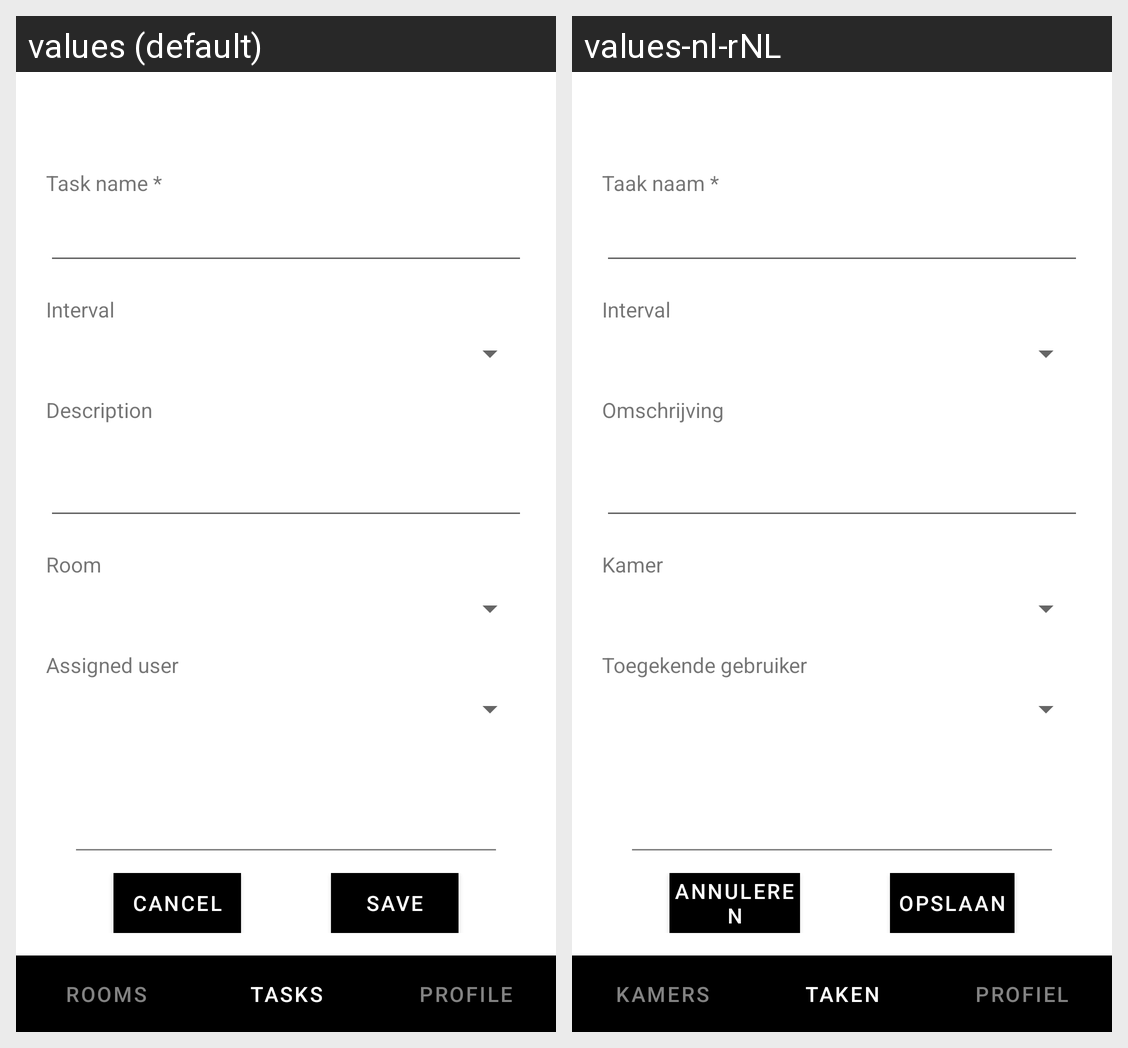

Translations of the strings shown on this Android screen, per locale in the grid:
Android screen res/layout/activity_task.xml rendered under 2 locales, left to right: values (default), values-nl-rNL. Device: Nexus 5 (rendered at 1080×1920; each locale shown at half size, 540×960, under a caption strip naming it); theme Theme.Cleaner.
Strings drawn on this screen, with the default value and each locale's value (text and hints the layout hard-codes, and strings that could not be matched under every locale, appear in the picture but are not listed):

task_name_req
  values: Task name *
  values-nl-rNL: Taak naam *

task_interval
  values: Interval
  values-nl-rNL: Interval

task_description
  values: Description
  values-nl-rNL: Omschrijving

room
  values: Room
  values-nl-rNL: Kamer

task_assigned_user
  values: Assigned user
  values-nl-rNL: Toegekende gebruiker

edit_btn_cancel
  values: Cancel
  values-nl-rNL: Annuleren

edit_btn_save
  values: Save
  values-nl-rNL: Opslaan

tab_rooms_text
  values: Rooms
  values-nl-rNL: Kamers

tab_tasks_text
  values: Tasks
  values-nl-rNL: Taken

tab_profile_text
  values: Profile
  values-nl-rNL: Profiel
